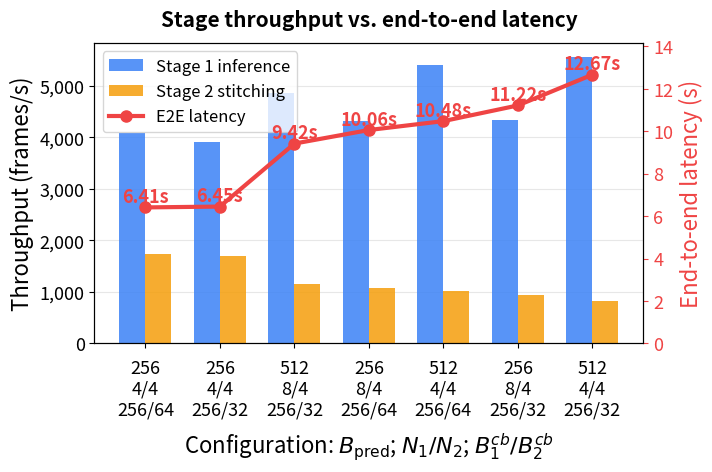
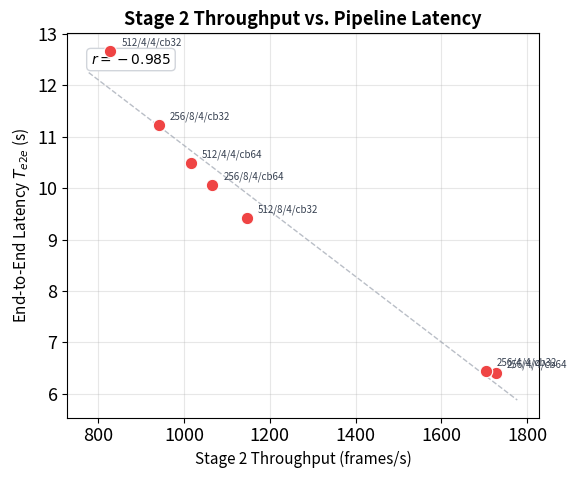
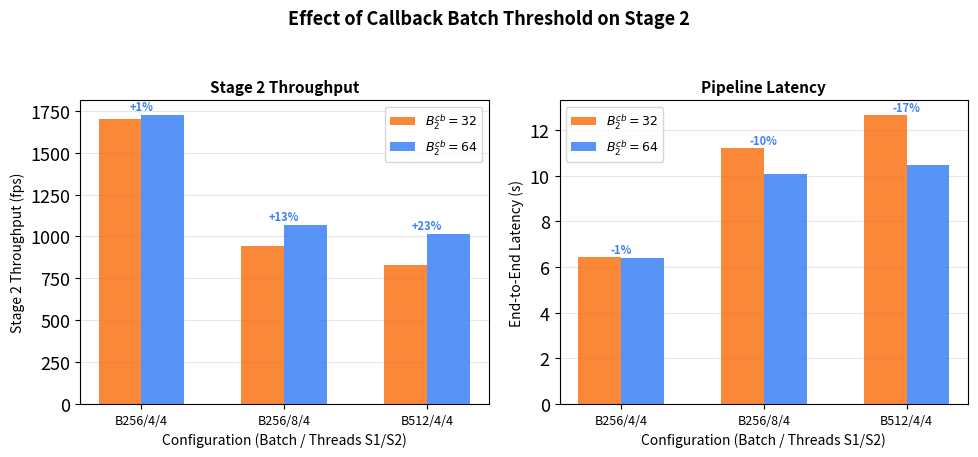
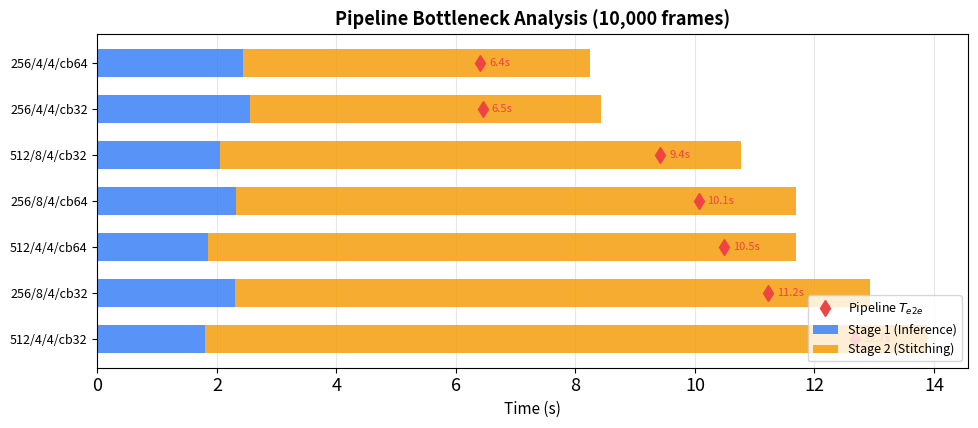

The script that saved these images, in order:
#!/usr/bin/env python3
"""
Generate baseline pipeline characterization visualizations.

Produces figures from the initial grid search data for paper and presentation.

Usage:
  python visualize_baseline.py [--out-dir figures/]
"""

import argparse
from pathlib import Path

import matplotlib
matplotlib.use("Agg")
import matplotlib.pyplot as plt
import matplotlib.ticker as ticker
import numpy as np

# Typography tuned for single-column paper inclusion.
plt.rcParams.update({
    "font.size": 14,
    "axes.labelsize": 16,
    "axes.titlesize": 15,
    "xtick.labelsize": 13,
    "ytick.labelsize": 13,
    "legend.fontsize": 12,
    "pdf.fonttype": 42,
    "ps.fonttype": 42,
})

# ── Data ──────────────────────────────────────────────────────────────────────

DATA = [
    # (rank, batch, s1_threads, s2_threads, cb_s1, cb_s2, rate_hz,
    #  pub_fps, s1_fps, s2_fps, e2e_s)
    (1, 256, 4, 4, 256, 64, 0.0, 16844.53, 4090.01, 1726.54, 6.41),
    (2, 256, 4, 4, 256, 32, 0.0, 17140.16, 3911.09, 1703.22, 6.45),
    (3, 512, 8, 4, 256, 32, 0.0, 15814.64, 4870.20, 1146.80, 9.42),
    (4, 256, 8, 4, 256, 64, 0.0, 16936.74, 4320.34, 1066.13, 10.06),
    (5, 512, 4, 4, 256, 64, 0.0, 16285.13, 5402.49, 1016.21, 10.48),
    (6, 256, 8, 4, 256, 32, 0.0, 16056.66, 4341.31, 941.69, 11.22),
    (7, 512, 4, 4, 256, 32, 0.0, 16041.55, 5560.56, 828.03, 12.67),
]

# Colors
C_S1 = "#3B82F6"      # blue
C_S2 = "#F59E0B"      # amber
C_E2E = "#EF4444"     # red


def config_label(row):
    """Multi-line label for x-axis."""
    _, batch, s1t, s2t, cb1, cb2, *_ = row
    return f"{batch}\n{s1t}/{s2t}\n{cb1}/{cb2}"


def config_label_short(row):
    _, batch, s1t, s2t, cb1, cb2, *_ = row
    return f"{batch}/{s1t}/{s2t}/cb{cb2}"


# ── Combined figure: throughput bars + E2E line ──────────────────────────────

def plot_combined(out_dir: Path):
    fig, ax1 = plt.subplots(figsize=(7.2, 4.8))

    labels = [config_label(r) for r in DATA]
    x = np.arange(len(DATA))
    w = 0.35

    s1_fps = [r[8] for r in DATA]
    s2_fps = [r[9] for r in DATA]
    e2e = [r[10] for r in DATA]

    # Throughput bars (left y-axis)
    ax1.bar(x - w / 2, s1_fps, w, label="Stage 1 inference", color=C_S1, alpha=0.85)
    ax1.bar(x + w / 2, s2_fps, w, label="Stage 2 stitching", color=C_S2, alpha=0.85)

    ax1.set_ylabel("Throughput (frames/s)")
    ax1.set_xlabel(r"Configuration: $B_{\mathrm{pred}}$; $N_1/N_2$; $B^{cb}_1/B^{cb}_2$",
                   labelpad=8)
    ax1.set_xticks(x)
    ax1.set_xticklabels(labels)
    ax1.tick_params(axis="x", pad=8)
    ax1.yaxis.set_major_formatter(ticker.FuncFormatter(lambda v, _: f"{v:,.0f}"))
    ax1.grid(axis="y", alpha=0.3)
    ax1.set_axisbelow(True)

    # E2E latency line (right y-axis)
    ax2 = ax1.twinx()
    ax2.plot(x, e2e, color=C_E2E, marker="o", linewidth=3.0, markersize=8,
             label="E2E latency", zorder=5)

    for i, val in enumerate(e2e):
        ax2.text(i, val + 0.25, f"{val:.2f}s", ha="center", fontsize=13,
                 color=C_E2E, fontweight="bold")

    ax2.set_ylabel("End-to-end latency (s)", color=C_E2E)
    ax2.tick_params(axis="y", colors=C_E2E)
    ax2.set_ylim(0, max(e2e) + 1.5)

    # Combined legend
    h1, l1 = ax1.get_legend_handles_labels()
    h2, l2 = ax2.get_legend_handles_labels()
    ax1.legend(h1 + h2, l1 + l2, loc="upper left", frameon=True)

    ax1.set_title("Stage throughput vs. end-to-end latency", fontweight="bold", pad=12)

    fig.tight_layout(pad=0.7)
    for ext in ("pdf", "png"):
        path = out_dir / f"throughput_vs_latency.{ext}"
        fig.savefig(path, dpi=300, bbox_inches="tight")
    plt.close(fig)
    print(f"  [combined] {out_dir / 'throughput_vs_latency.pdf'}")


# ── Scatter: S2 FPS vs E2E ──────────────────────────────────────────────────

def plot_scatter_s2_vs_e2e(out_dir: Path):
    fig, ax = plt.subplots(figsize=(6, 5))

    s2_fps = np.array([r[9] for r in DATA])
    e2e = np.array([r[10] for r in DATA])

    ax.scatter(s2_fps, e2e, s=80, color=C_E2E, edgecolors="white", linewidth=0.8, zorder=5)

    for row in DATA:
        ax.annotate(config_label_short(row),
                     (row[9], row[10]),
                     textcoords="offset points", xytext=(8, 4),
                     fontsize=7, color="#374151")

    # Trend line
    z = np.polyfit(s2_fps, e2e, 1)
    p = np.poly1d(z)
    x_fit = np.linspace(s2_fps.min() - 50, s2_fps.max() + 50, 100)
    ax.plot(x_fit, p(x_fit), "--", color="#9CA3AF", linewidth=1, alpha=0.7)

    corr = np.corrcoef(s2_fps, e2e)[0, 1]
    ax.text(0.05, 0.95, f"$r = {corr:.3f}$",
            transform=ax.transAxes, fontsize=10, va="top",
            bbox=dict(boxstyle="round,pad=0.3", facecolor="white", edgecolor="#D1D5DB"))

    ax.set_xlabel("Stage 2 Throughput (frames/s)", fontsize=11)
    ax.set_ylabel("End-to-End Latency $T_{e2e}$ (s)", fontsize=11)
    ax.set_title("Stage 2 Throughput vs. Pipeline Latency", fontsize=13, fontweight="bold")
    ax.grid(alpha=0.3)
    ax.set_axisbelow(True)

    fig.tight_layout()
    for ext in ("pdf", "png"):
        path = out_dir / f"scatter_s2_vs_e2e.{ext}"
        fig.savefig(path, dpi=300, bbox_inches="tight")
    plt.close(fig)
    print(f"  [scatter] {out_dir / 'scatter_s2_vs_e2e.pdf'}")


# ── Paired comparison: cb_s2=32 vs cb_s2=64 ─────────────────────────────────

def plot_paired_cb(out_dir: Path):
    C_CB64 = "#3B82F6"
    C_CB32 = "#F97316"

    groups = {}
    for row in DATA:
        _, batch, s1t, s2t, cb1, cb2, _, _, _, s2_fps, e2e = row
        key = (batch, s1t, s2t)
        if key not in groups:
            groups[key] = {}
        groups[key][cb2] = (s2_fps, e2e)

    paired = {k: v for k, v in groups.items() if 32 in v and 64 in v}
    if not paired:
        print("  [paired] No paired comparisons found, skipping.")
        return

    fig, (ax1, ax2) = plt.subplots(1, 2, figsize=(10, 4.5))

    labels = [f"B{k[0]}/{k[1]}/{k[2]}" for k in paired]
    x = np.arange(len(paired))
    w = 0.3

    fps_32 = [v[32][0] for v in paired.values()]
    fps_64 = [v[64][0] for v in paired.values()]
    e2e_32 = [v[32][1] for v in paired.values()]
    e2e_64 = [v[64][1] for v in paired.values()]

    ax1.bar(x - w / 2, fps_32, w, label="$B_2^{cb}=32$", color=C_CB32, alpha=0.85)
    ax1.bar(x + w / 2, fps_64, w, label="$B_2^{cb}=64$", color=C_CB64, alpha=0.85)
    ax1.set_xlabel("Configuration (Batch / Threads S1/S2)", fontsize=10)
    ax1.set_ylabel("Stage 2 Throughput (fps)", fontsize=10)
    ax1.set_title("Stage 2 Throughput", fontsize=11, fontweight="bold")
    ax1.set_xticks(x)
    ax1.set_xticklabels(labels, fontsize=9)
    ax1.legend(fontsize=9)
    ax1.grid(axis="y", alpha=0.3)
    ax1.set_axisbelow(True)

    for i, (f32, f64) in enumerate(zip(fps_32, fps_64)):
        pct = (f64 - f32) / f32 * 100
        y_pos = max(f32, f64) + 30
        ax1.text(i, y_pos, f"+{pct:.0f}%", ha="center", fontsize=8,
                 color=C_CB64, fontweight="bold")

    ax2.bar(x - w / 2, e2e_32, w, label="$B_2^{cb}=32$", color=C_CB32, alpha=0.85)
    ax2.bar(x + w / 2, e2e_64, w, label="$B_2^{cb}=64$", color=C_CB64, alpha=0.85)
    ax2.set_xlabel("Configuration (Batch / Threads S1/S2)", fontsize=10)
    ax2.set_ylabel("End-to-End Latency (s)", fontsize=10)
    ax2.set_title("Pipeline Latency", fontsize=11, fontweight="bold")
    ax2.set_xticks(x)
    ax2.set_xticklabels(labels, fontsize=9)
    ax2.legend(fontsize=9)
    ax2.grid(axis="y", alpha=0.3)
    ax2.set_axisbelow(True)

    for i, (e32, e64) in enumerate(zip(e2e_32, e2e_64)):
        pct = (e32 - e64) / e32 * 100
        y_pos = max(e32, e64) + 0.15
        ax2.text(i, y_pos, f"-{pct:.0f}%", ha="center", fontsize=8,
                 color=C_CB64, fontweight="bold")

    fig.suptitle("Effect of Callback Batch Threshold on Stage 2",
                 fontsize=13, fontweight="bold", y=1.02)
    fig.tight_layout()
    for ext in ("pdf", "png"):
        path = out_dir / f"paired_callback_batch.{ext}"
        fig.savefig(path, dpi=300, bbox_inches="tight")
    plt.close(fig)
    print(f"  [paired] {out_dir / 'paired_callback_batch.pdf'}")


# ── Bottleneck stacked bar ───────────────────────────────────────────────────

def plot_bottleneck_stacked(out_dir: Path):
    n_frames = 10000

    fig, ax = plt.subplots(figsize=(10, 4.5))

    data_rev = list(reversed(DATA))
    labels = [config_label_short(r) for r in data_rev]

    s1_time = [n_frames / r[8] for r in data_rev]
    s2_time = [n_frames / r[9] for r in data_rev]
    e2e_time = [r[10] for r in data_rev]

    y = np.arange(len(data_rev))
    h = 0.6

    ax.barh(y, s1_time, h, label="Stage 1 (Inference)", color=C_S1, alpha=0.85)
    ax.barh(y, s2_time, h, left=s1_time,
            label="Stage 2 (Stitching)", color=C_S2, alpha=0.85)

    for i, e in enumerate(e2e_time):
        ax.plot(e, i, "d", color=C_E2E, markersize=8, zorder=5)
    ax.plot([], [], "d", color=C_E2E, markersize=8, label="Pipeline $T_{e2e}$")

    ax.set_yticks(y)
    ax.set_yticklabels(labels, fontsize=9)
    ax.set_xlabel("Time (s)", fontsize=11)
    ax.set_title("Pipeline Bottleneck Analysis (10,000 frames)", fontsize=13, fontweight="bold")
    ax.legend(fontsize=9, loc="lower right")
    ax.grid(axis="x", alpha=0.3)
    ax.set_axisbelow(True)

    for i, e in enumerate(e2e_time):
        ax.text(e + 0.15, i, f"{e:.1f}s", va="center", fontsize=8, color=C_E2E)

    fig.tight_layout()
    for ext in ("pdf", "png"):
        path = out_dir / f"bottleneck_stacked.{ext}"
        fig.savefig(path, dpi=300, bbox_inches="tight")
    plt.close(fig)
    print(f"  [stacked] {out_dir / 'bottleneck_stacked.pdf'}")


# ── Main ─────────────────────────────────────────────────────────────────────

def main():
    parser = argparse.ArgumentParser(description="Generate baseline visualizations")
    parser.add_argument("--out-dir", default="baseline_figures",
                        help="Output directory for figures")
    args = parser.parse_args()

    out_dir = Path(args.out_dir)
    out_dir.mkdir(parents=True, exist_ok=True)

    print(f"Generating visualizations in: {out_dir}/")
    plot_combined(out_dir)
    plot_scatter_s2_vs_e2e(out_dir)
    plot_paired_cb(out_dir)
    plot_bottleneck_stacked(out_dir)
    print("Done.")


if __name__ == "__main__":
    main()
